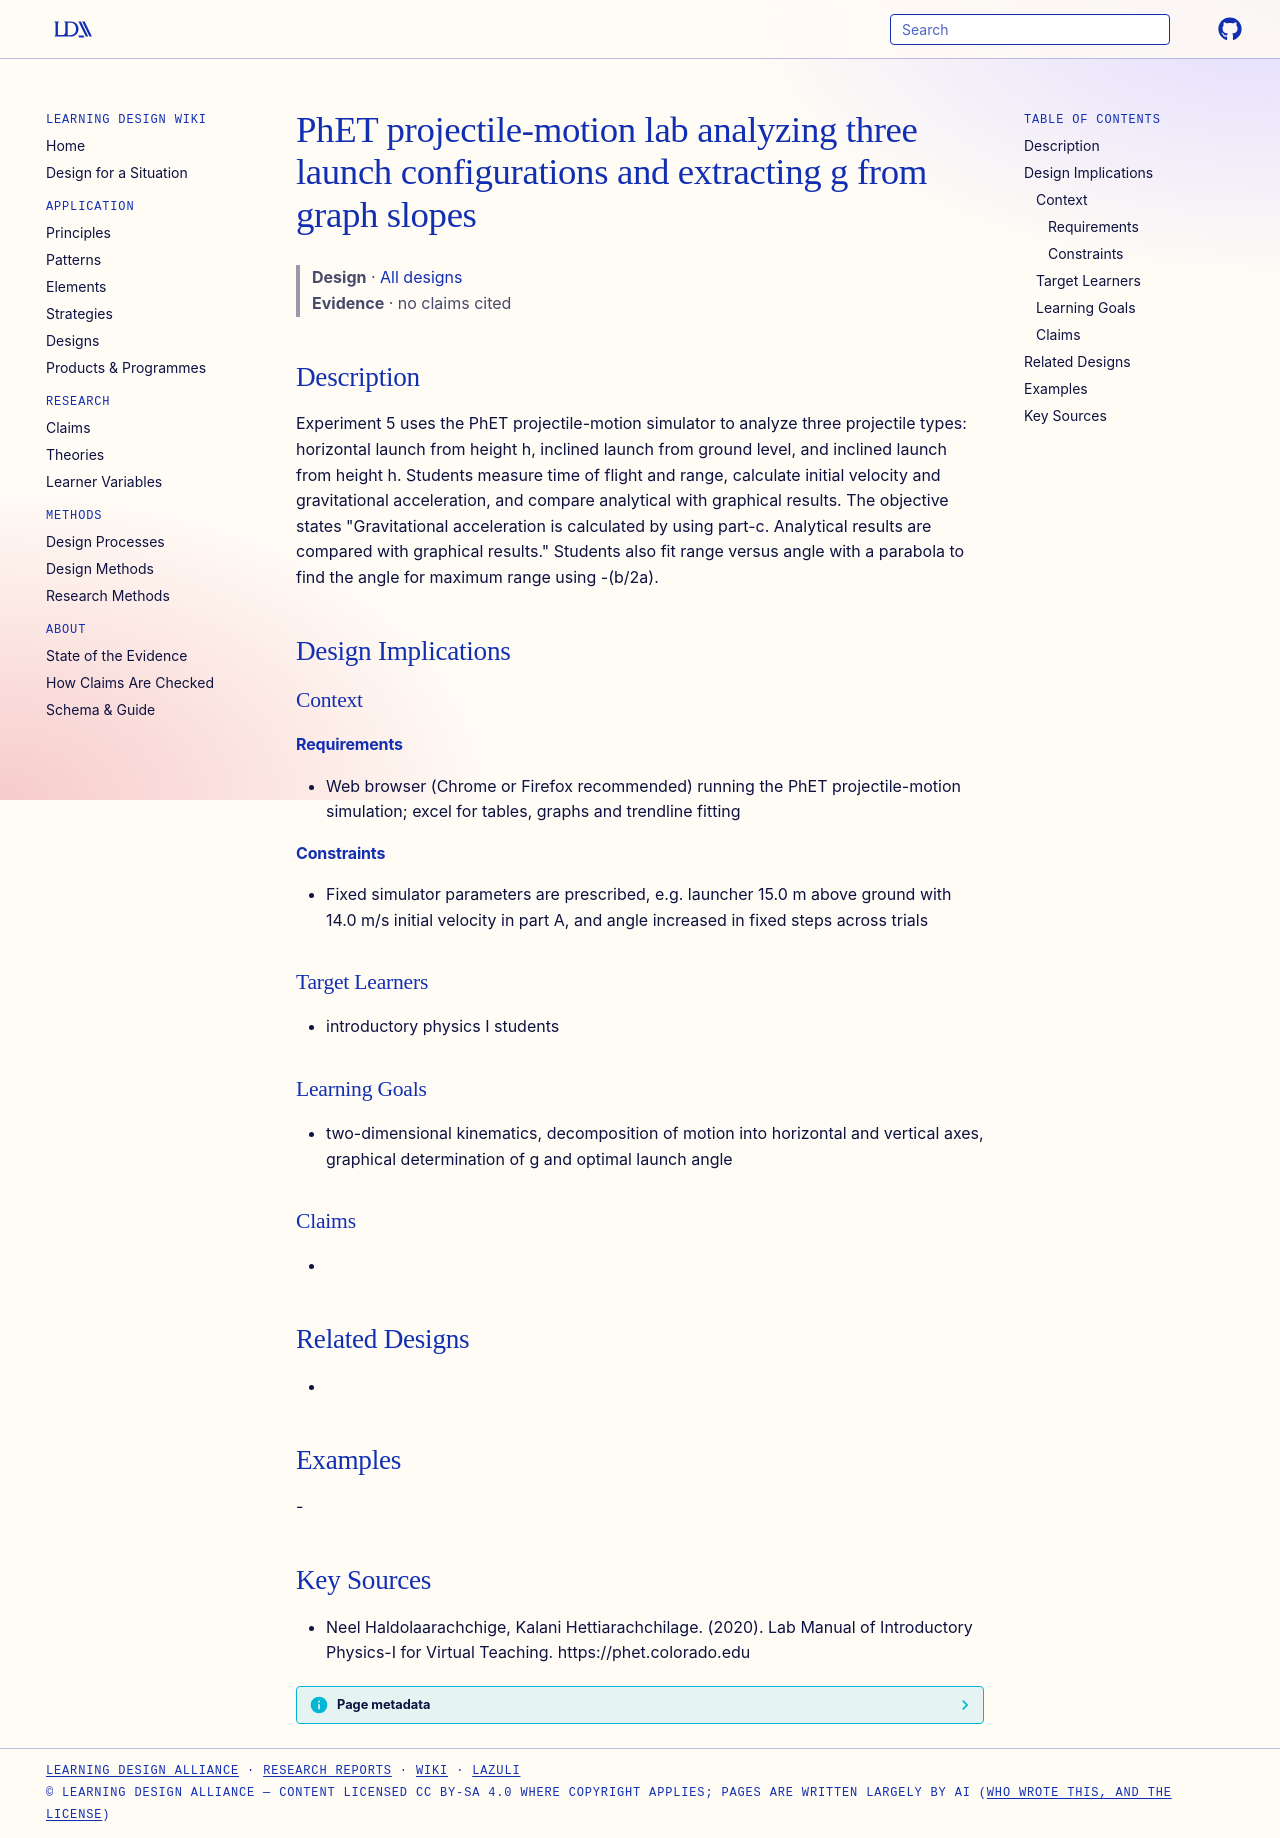

repository: Learning-Design-Alliance/learning-wiki · page: designs/phet-projectile-motion-three-part-lab/index.html · generator: mkdocs

---
type: design
id: phet-projectile-motion-three-part-lab
title: PhET projectile-motion lab analyzing three launch configurations and extracting g from graph slopes
description: "Experiment 5 uses the PhET projectile-motion simulator to analyze three projectile types: horizontal launch from height h, inclined launch from ground level, and inclined launch from height h."
status: review
generated:
  by: "process:settle-candidates"
  at: 2026-11-19
sources:
  - id: neel-haldolaarachchige-2020
    resource: "https://phet.colorado.edu"
    title: "Neel Haldolaarachchige, Kalani Hettiarachchilage. (2020). Lab Manual of Introductory Physics-I for Virtual Teaching. https://phet.colorado.edu"
    author: Neel Haldolaarachchige, Kalani Hettiarachchilage
---

# PhET projectile-motion lab analyzing three launch configurations and extracting g from graph slopes

> **Design** · [All designs](index.md)
> **Evidence** · no claims cited

## Description
Experiment 5 uses the PhET projectile-motion simulator to analyze three projectile types: horizontal launch from height h, inclined launch from ground level, and inclined launch from height h. Students measure time of flight and range, calculate initial velocity and gravitational acceleration, and compare analytical with graphical results. The objective states "Gravitational acceleration is calculated by using part-c. Analytical results are compared with graphical results." Students also fit range versus angle with a parabola to find the angle for maximum range using -(b/2a).

## Design Implications

### Context
#### Requirements
- Web browser (Chrome or Firefox recommended) running the PhET projectile-motion simulation; excel for tables, graphs and trendline fitting
#### Constraints
- Fixed simulator parameters are prescribed, e.g. launcher 15.0 m above ground with 14.0 m/s initial velocity in part A, and angle increased in fixed steps across trials

### Target Learners
- introductory physics I students

### Learning Goals
- two-dimensional kinematics, decomposition of motion into horizontal and vertical axes, graphical determination of g and optimal launch angle

### Claims
- 

## Related Designs
- 

## Examples
-

## Key Sources
- Neel Haldolaarachchige, Kalani Hettiarachchilage. (2020). Lab Manual of Introductory Physics-I for Virtual Teaching. https://phet.colorado.edu
